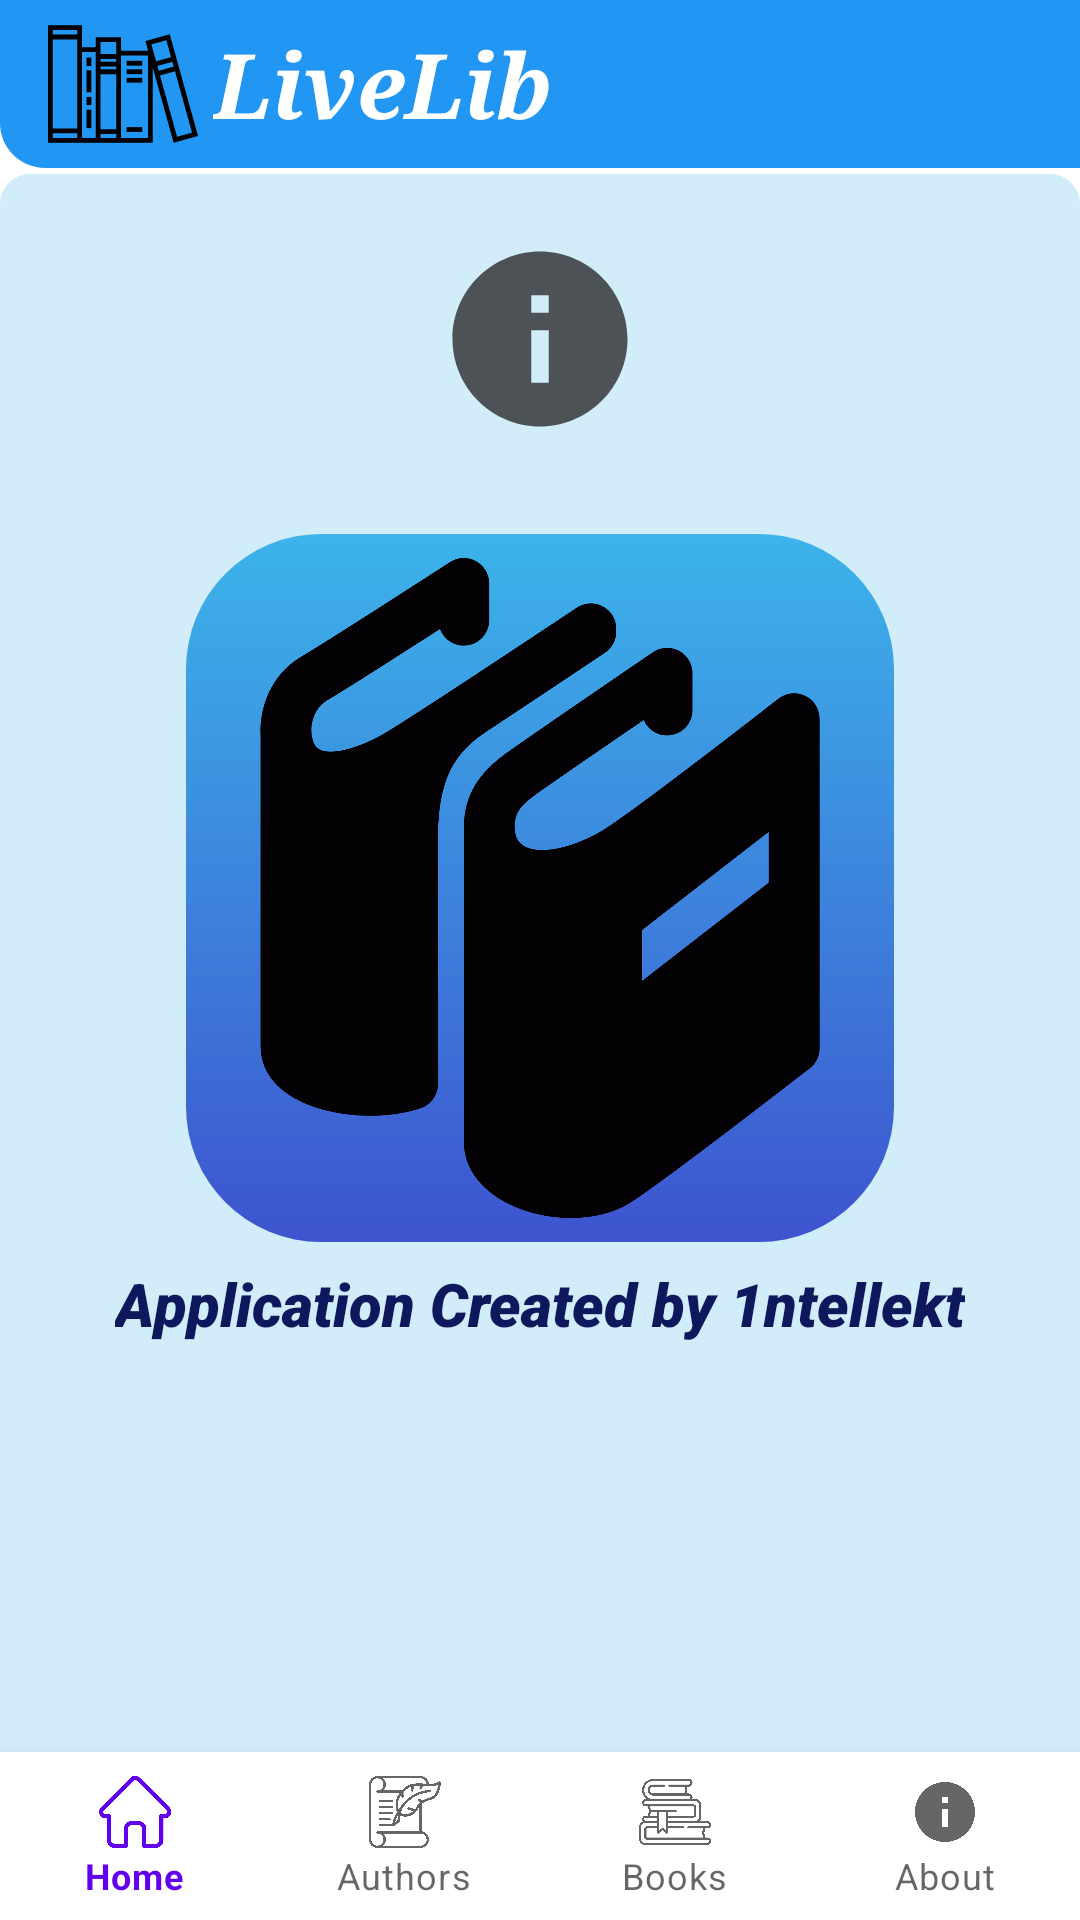

Here is an Android app screen rendered from its layout file. Give the layout XML and the strings, colors and styles it references.
<!-- AndroidManifest.xml: application theme Theme.LivelibTestApp -->
<!-- res/layout/activity_info.xml -->
<?xml version="1.0" encoding="utf-8"?>
<RelativeLayout xmlns:android="http://schemas.android.com/apk/res/android"
    xmlns:app="http://schemas.android.com/apk/res-auto"
    xmlns:tools="http://schemas.android.com/tools"
    android:layout_width="match_parent"
    android:layout_height="match_parent"
    tools:context=".InfoActivity">

    <Toolbar
        android:id="@+id/toolbarLiveLib"
        android:layout_width="match_parent"
        android:layout_height="wrap_content"
        android:layout_alignParentTop="true"
        android:layout_marginBottom="2dp"
        android:background="@drawable/toolbar_backg">

        <LinearLayout
            android:layout_width="match_parent"
            android:layout_height="wrap_content"
            android:orientation="horizontal">

            <ImageView
                android:layout_width="wrap_content"
                android:layout_height="wrap_content"
                android:backgroundTint="@color/white"
                android:src="@drawable/ic_books" />

            <TextView
                android:layout_width="wrap_content"
                android:layout_height="wrap_content"
                android:layout_gravity="center_vertical"
                android:layout_marginStart="5dp"
                android:fontFamily="serif"
                android:text="LiveLib"
                android:textColor="@color/white"
                android:textSize="30sp"
                android:textStyle="bold|italic" />
        </LinearLayout>
    </Toolbar>

    <RelativeLayout
        android:layout_width="match_parent"
        android:layout_height="match_parent"
        android:layout_below="@id/toolbarLiveLib"
        android:background="@drawable/backg_auth">

        <ImageView
            android:layout_width="70dp"
            android:layout_height="70dp"
            android:layout_centerHorizontal="true"
            android:layout_marginTop="20dp"
            android:src="@drawable/ic_info" />

        <RelativeLayout
            android:id="@+id/rlLogo"
            android:layout_width="wrap_content"
            android:layout_height="wrap_content"
            android:layout_centerHorizontal="true"
            android:layout_marginTop="120dp"
            android:background="@drawable/back_regist_butt"
            android:padding="8dp">

            <ImageView
                android:layout_width="220dp"
                android:layout_height="220dp"
                android:src="@drawable/ic_twobooks" />
        </RelativeLayout>

        <TextView
            android:layout_width="wrap_content"
            android:layout_height="wrap_content"
            android:layout_below="@id/rlLogo"
            android:layout_centerHorizontal="true"
            android:layout_marginTop="7dp"
            android:fontFamily="sans-serif-black"
            android:text="Application Created by 1ntellekt"
            android:textColor="#0D195C"
            android:textSize="20sp"
            android:textStyle="bold|italic" />


    </RelativeLayout>

    <com.google.android.material.bottomnavigation.BottomNavigationView
        android:id="@+id/bottom_nav_view"
        android:layout_alignParentBottom="true"
        android:layout_width="match_parent"
        app:menu="@menu/menu_nav_bottom"
        app:labelVisibilityMode="labeled"
        android:layout_height="wrap_content"/>

</RelativeLayout>
<!-- resources referenced by this layout -->
<resources>
  <color name="white">#FFFFFFFF</color>
  <!-- drawable back_regist_butt (drawable) -->
  <?xml version="1.0" encoding="utf-8"?>
  <shape android:shape="rectangle"  xmlns:android="http://schemas.android.com/apk/res/android">
  
      <gradient android:angle="270"
          android:startColor="#3CB4EA"
          android:endColor="#3D54CF" android:gradientRadius="45dp"/>
      <corners android:radius="45dp"/>
  
  </shape>
  <!-- drawable backg_auth (drawable) -->
  <?xml version="1.0" encoding="utf-8"?>
  <shape android:shape="rectangle" xmlns:android="http://schemas.android.com/apk/res/android">
      <solid android:color="#D2EDFA"/>
      <corners android:radius="10dp"/>
  </shape>
  <!-- drawable ic_info (drawable) -->
  <vector android:height="24dp" android:tint="#4C5256"
      android:viewportHeight="24" android:viewportWidth="24"
      android:width="24dp" xmlns:android="http://schemas.android.com/apk/res/android">
      <path android:fillColor="@android:color/white" android:pathData="M12,2C6.48,2 2,6.48 2,12s4.48,10 10,10 10,-4.48 10,-10S17.52,2 12,2zM13,17h-2v-6h2v6zM13,9h-2L11,7h2v2z"/>
  </vector>
  <!-- drawable ic_twobooks (drawable) -->
  <vector xmlns:android="http://schemas.android.com/apk/res/android"
      android:width="25.974dp"
      android:height="25.974dp"
      android:viewportWidth="25.974"
      android:viewportHeight="25.974">
    <path
        android:pathData="M8.973,11.146v9.558c0,0.425 -0.268,0.803 -0.668,0.943c-0.566,0.199 -1.249,0.304 -1.976,0.304l0,0c-2.091,0 -4.34,-0.858 -4.34,-2.742V6.979c-0.047,-0.84 0.246,-2.324 1.653,-3.127C4.295,3.479 7.724,1.274 9.446,0.16c0.307,-0.199 0.699,-0.213 1.021,-0.039C10.789,0.297 10.989,0.634 10.989,1v1.448c0,0.552 -0.448,1 -1,1c-0.43,0 -0.797,-0.271 -0.938,-0.653c-1.556,1 -3.848,2.468 -4.417,2.793C4.122,5.881 4.011,6.419 3.989,6.711c0,0.328 0.071,0.586 0.199,0.727c0.355,0.387 1.538,0.146 2.829,-0.629c1.24,-0.744 7.356,-4.816 7.417,-4.857c0.309,-0.205 0.703,-0.224 1.026,-0.049c0.326,0.174 0.529,0.513 0.529,0.882v0.114c0,0.334 -0.167,0.646 -0.444,0.832c0,0 -4.246,2.834 -4.622,3.075C9.484,7.732 8.973,8.868 8.973,11.146zM23.989,6.32v12.982c0,0.343 -0.177,0.663 -0.468,0.846c0,0 -5.83,4.528 -7.013,5.247c-0.622,0.379 -1.414,0.579 -2.289,0.579c-2.079,0 -4.23,-1.125 -4.23,-3.006V10.852v-0.293c0,-0.004 0.003,-0.008 0.003,-0.013c0.02,-0.732 0.191,-1.777 1.552,-2.781c0.816,-0.602 5.676,-3.916 5.882,-4.056c0.307,-0.208 0.704,-0.23 1.03,-0.058c0.328,0.173 0.533,0.513 0.533,0.884v1.448c0,0.552 -0.447,1 -1,1c-0.413,0 -0.768,-0.25 -0.92,-0.608c-1.551,1.061 -3.828,2.624 -4.338,2.999c-0.644,0.476 -0.73,0.79 -0.741,1.193c0.002,0.299 0.083,0.527 0.247,0.677c0.51,0.467 1.883,0.271 3.237,-0.541c1.002,-0.602 5.32,-3.936 6.898,-5.17c0.303,-0.234 0.711,-0.277 1.055,-0.11S23.989,5.937 23.989,6.32zM21.989,10.776l-5,3.879v2l5,-3.879V10.776z"
        android:fillColor="#030104"/>
  </vector>
  <!-- drawable toolbar_backg (drawable) -->
  <?xml version="1.0" encoding="utf-8"?>
  <shape android:shape="rectangle" xmlns:android="http://schemas.android.com/apk/res/android">
  
      <solid android:color="#2196F3"/>
      <corners android:bottomLeftRadius="15dp"
          android:bottomRightRadius="0dp"/>
  
  </shape>
  <style name="Theme.LivelibTestApp" parent="Theme.MaterialComponents.DayNight.NoActionBar">
          
          <item name="colorPrimary">@color/purple_500</item>
          <item name="colorPrimaryVariant">@color/purple_700</item>
          <item name="colorOnPrimary">@color/white</item>
          
          <item name="colorSecondary">@color/teal_200</item>
          <item name="colorSecondaryVariant">@color/teal_700</item>
          <item name="colorOnSecondary">@color/black</item>
          
          <item name="android:statusBarColor" tools:targetApi="l">?attr/colorPrimaryVariant</item>
          
      </style>
  <color name="purple_500">#FF6200EE</color>
  <color name="purple_700">#FF3700B3</color>
  <color name="teal_200">#FF03DAC5</color>
  <color name="teal_700">#FF018786</color>
  <color name="black">#FF000000</color>
</resources>
